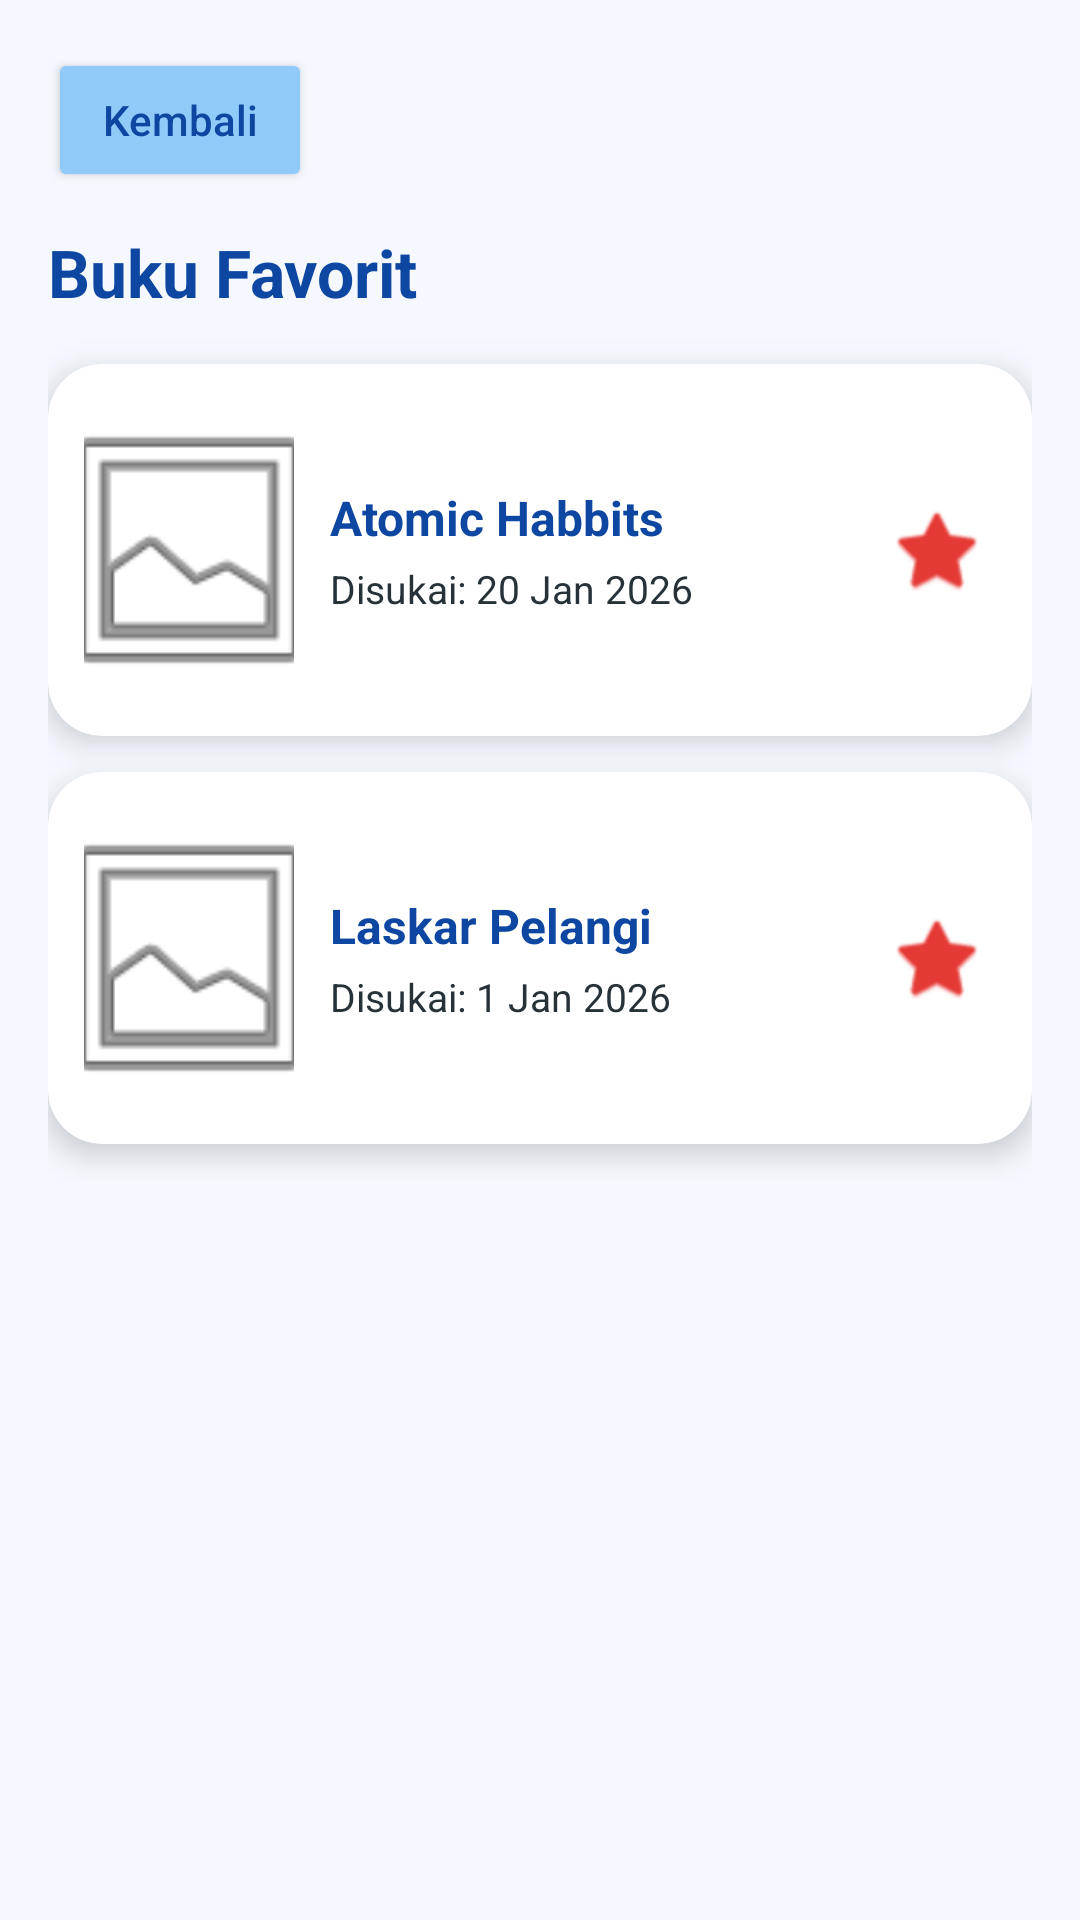

Produce the Android XML layout that renders to this screen, including the resource entries it uses.
<!-- AndroidManifest.xml: application theme Theme.Perpustakaandigital -->
<!-- res/layout/activity_favorite_book.xml -->
<?xml version="1.0" encoding="utf-8"?>
<ScrollView xmlns:android="http://schemas.android.com/apk/res/android"
    xmlns:app="http://schemas.android.com/apk/res-auto"
    xmlns:tools="http://schemas.android.com/tools"
    android:layout_width="match_parent"
    android:layout_height="match_parent"
    android:background="#F5F9FF">

    <LinearLayout
        android:layout_width="match_parent"
        android:layout_height="wrap_content"
        android:orientation="vertical"
        android:padding="16dp">

        <Button
            android:id="@+id/btnBack"
            android:layout_width="wrap_content"
            android:layout_height="wrap_content"
            android:layout_marginBottom="12dp"
            android:layout_gravity="start"
            android:backgroundTint="#90CAF9"
            android:text="Kembali"
            android:textAllCaps="false"
            android:textColor="#0D47A1" />

        <TextView
            android:layout_width="wrap_content"
            android:layout_height="wrap_content"
            android:text="Buku Favorit"
            android:textSize="22sp"
            android:textStyle="bold"
            android:textColor="#0D47A1"
            android:layout_marginBottom="16dp" />

        <androidx.cardview.widget.CardView
            android:layout_width="match_parent"
            android:layout_height="wrap_content"
            android:layout_marginBottom="12dp"
            app:cardCornerRadius="18dp"
            app:cardElevation="6dp">

            <LinearLayout
                android:layout_width="match_parent"
                android:layout_height="wrap_content"
                android:orientation="horizontal"
                android:padding="12dp"
                android:gravity="center_vertical">

                <ImageView
                    android:layout_width="70dp"
                    android:layout_height="100dp"
                    android:contentDescription="Cover Buku"
                    android:scaleType="centerCrop"
                    android:src="@android:drawable/ic_menu_gallery"
                    tools:srcCompat="@drawable/atomic_habits" />

                <LinearLayout
                    android:layout_width="0dp"
                    android:layout_height="wrap_content"
                    android:layout_weight="1"
                    android:orientation="vertical"
                    android:paddingStart="12dp">

                    <TextView
                        android:layout_width="wrap_content"
                        android:layout_height="wrap_content"
                        android:text="Atomic Habbits"
                        android:textColor="#0D47A1"
                        android:textSize="16sp"
                        android:textStyle="bold" />

                    <TextView
                        android:layout_width="wrap_content"
                        android:layout_height="wrap_content"
                        android:layout_marginTop="4dp"
                        android:text="Disukai: 20 Jan 2026"
                        android:textColor="#263238"
                        android:textSize="13sp" />
                </LinearLayout>

                <ImageButton
                    android:layout_width="40dp"
                    android:layout_height="40dp"
                    android:background="@android:color/transparent"
                    android:src="@android:drawable/btn_star_big_on"
                    android:tint="#E53935"
                    android:contentDescription="Hapus dari favorit" />

            </LinearLayout>
        </androidx.cardview.widget.CardView>
        <androidx.cardview.widget.CardView
            android:layout_width="match_parent"
            android:layout_height="wrap_content"
            android:layout_marginBottom="12dp"
            app:cardCornerRadius="18dp"
            app:cardElevation="6dp">

            <LinearLayout
                android:layout_width="match_parent"
                android:layout_height="wrap_content"
                android:orientation="horizontal"
                android:padding="12dp"
                android:gravity="center_vertical">

                <ImageView
                    android:layout_width="70dp"
                    android:layout_height="100dp"
                    android:contentDescription="Cover Buku"
                    android:scaleType="centerCrop"
                    android:src="@android:drawable/ic_menu_gallery"
                    tools:srcCompat="@drawable/laskar_pelangi" />

                <LinearLayout
                    android:layout_width="0dp"
                    android:layout_height="wrap_content"
                    android:layout_weight="1"
                    android:orientation="vertical"
                    android:paddingStart="12dp">

                    <TextView
                        android:layout_width="wrap_content"
                        android:layout_height="wrap_content"
                        android:text="Laskar Pelangi"
                        android:textColor="#0D47A1"
                        android:textSize="16sp"
                        android:textStyle="bold" />

                    <TextView
                        android:layout_width="wrap_content"
                        android:layout_height="wrap_content"
                        android:layout_marginTop="4dp"
                        android:text="Disukai: 1 Jan 2026"
                        android:textColor="#263238"
                        android:textSize="13sp" />
                </LinearLayout>

                <ImageButton
                    android:layout_width="40dp"
                    android:layout_height="40dp"
                    android:background="@android:color/transparent"
                    android:src="@android:drawable/btn_star_big_on"
                    android:tint="#E53935"
                    android:contentDescription="Hapus dari favorit" />

            </LinearLayout>
        </androidx.cardview.widget.CardView>


    </LinearLayout>
</ScrollView>
<!-- resources referenced by this layout -->
<resources>
  <style name="Theme.Perpustakaandigital" parent="Base.Theme.Perpustakaandigital" />
  <style name="Base.Theme.Perpustakaandigital" parent="Theme.Material3.DayNight.NoActionBar">
          
          
      </style>
</resources>
